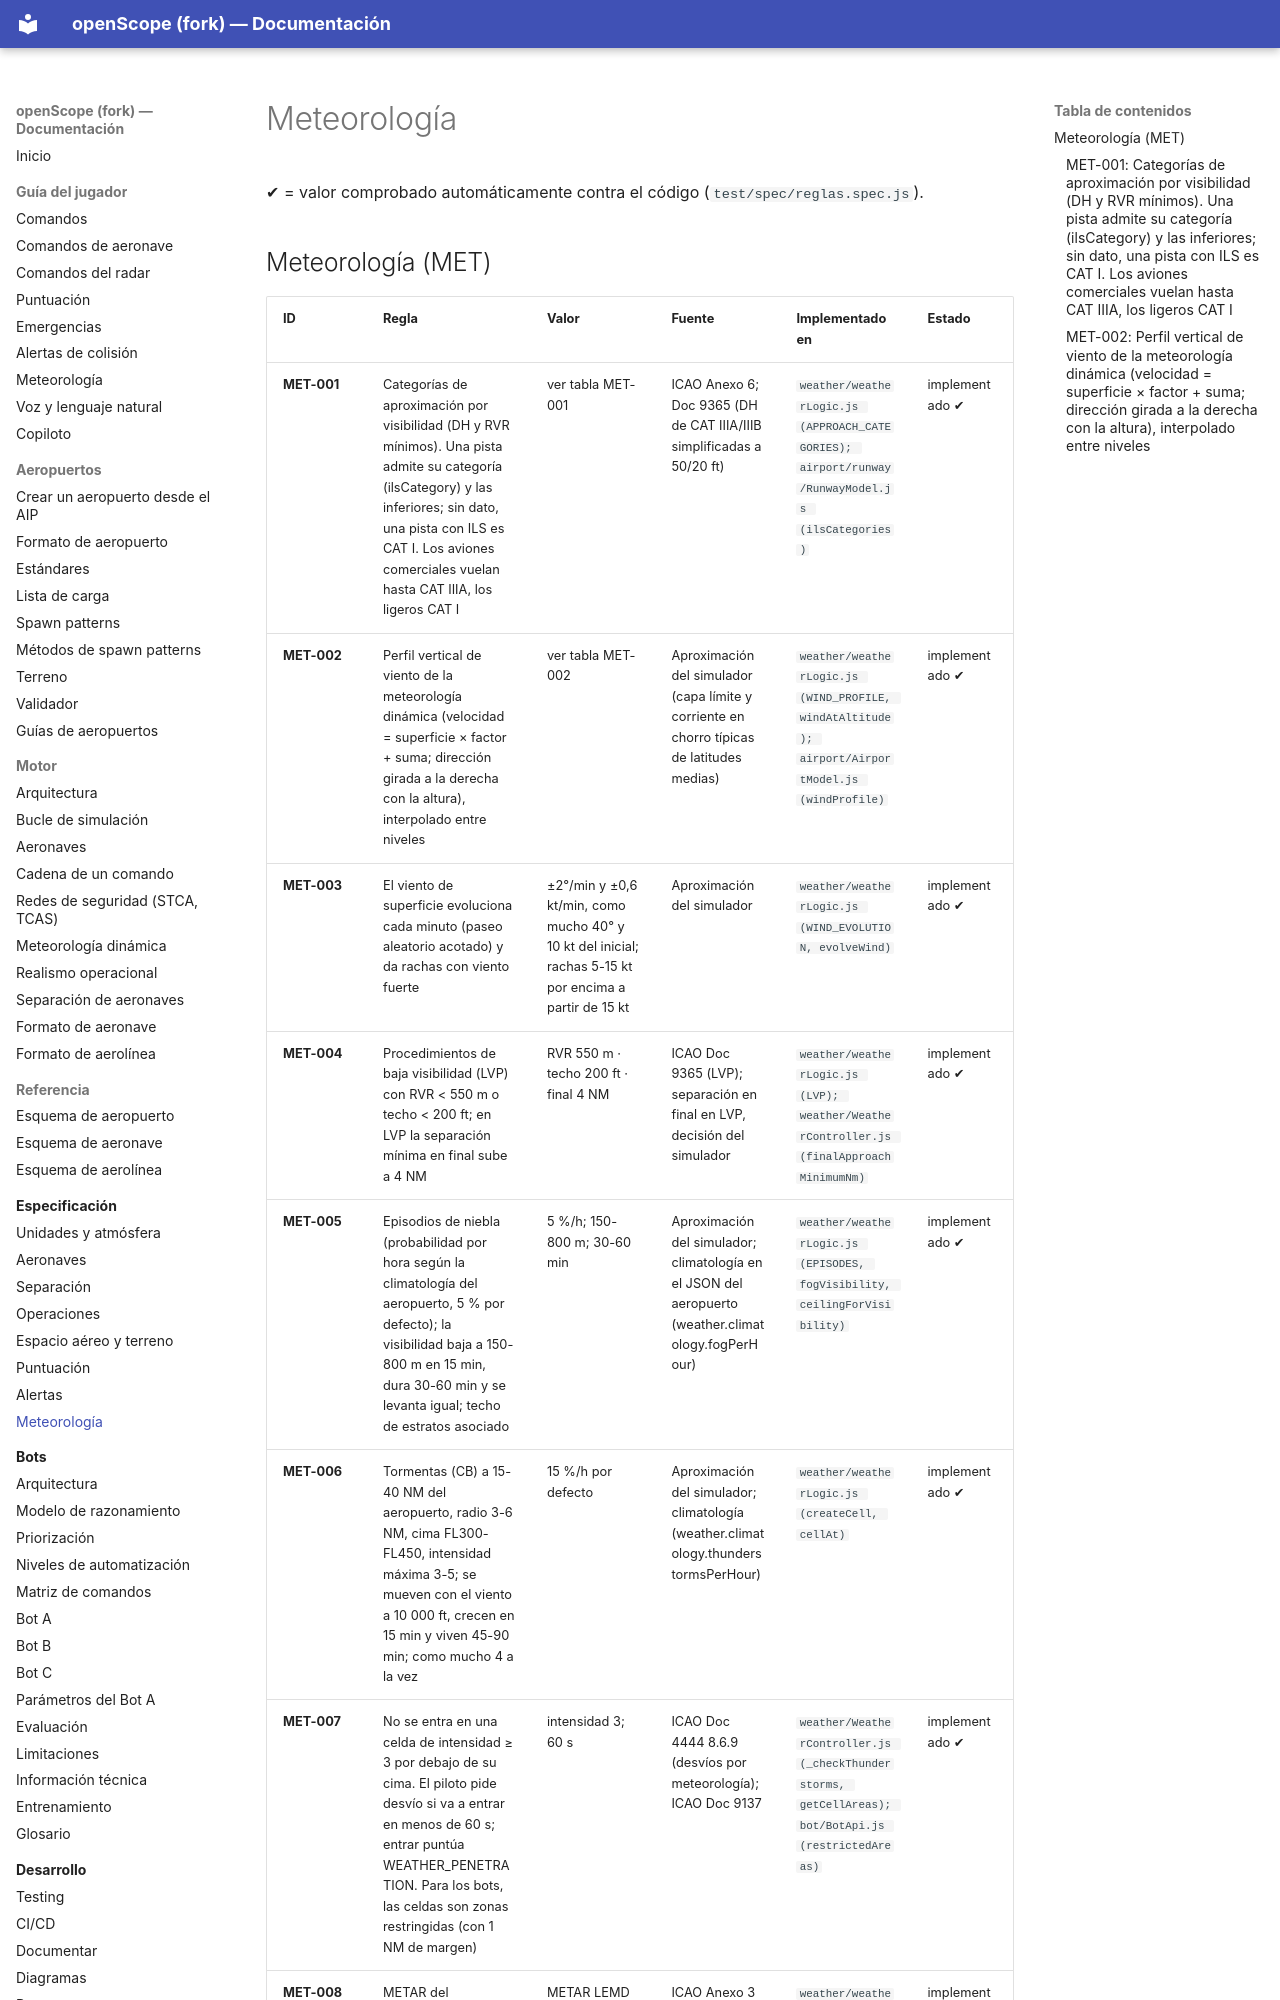

repository: jossseluuu/openScope · page: especificacion/meteorologia/index.html · generator: mkdocs

<!-- Página generada por tools/docs/generate-spec.js desde reglas.yaml. No la edites a mano. -->

# Meteorología

✔ = valor comprobado automáticamente contra el código (`test/spec/reglas.spec.js`).

## Meteorología (MET)
